pico-8 play session: no input (idle), after a click and taps of 🅾, ❎, 🅾+❎, 🅾 in the second before t = 0

[t = 1 s] idle ~1s (no d-pad/buttons)
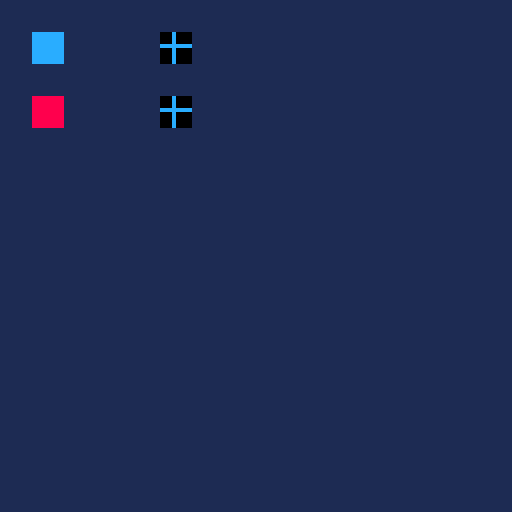

pico-8 cartridge
version 42
__lua__
-- golden: pal / palt applied to spr, then reset
function _draw()
  cls(1)
  pal(8, 12)
  spr(0, 8, 8)
  palt(0, false)
  spr(2, 40, 8)
  pal()
  palt()
  spr(0, 8, 24)
  palt(0, false)
  spr(2, 40, 24)
  palt()
  if stat(6)=="headless" then
    extcmd("set_filename", "pal-spr")
    extcmd("screen", 1, 1)
    extcmd("shutdown")
  end
end
__gfx__
8888888887878787000c0000b0000000000000000000000000000000000000000000000000000000000000000000000000000000000000000000000000000000
8888888878787878000c00000b000000000000000000000000000000000000000000000000000000000000000000000000000000000000000000000000000000
8888888887878787000c000000b00000000000000000000000000000000000000000000000000000000000000000000000000000000000000000000000000000
8888888878787878cccccccc000b0000000000000000000000000000000000000000000000000000000000000000000000000000000000000000000000000000
8888888887878787000c00000000b000000000000000000000000000000000000000000000000000000000000000000000000000000000000000000000000000
8888888878787878000c000000000b00000000000000000000000000000000000000000000000000000000000000000000000000000000000000000000000000
8888888887878787000c0000000000b0000000000000000000000000000000000000000000000000000000000000000000000000000000000000000000000000
8888888878787878000c00000000000b000000000000000000000000000000000000000000000000000000000000000000000000000000000000000000000000
